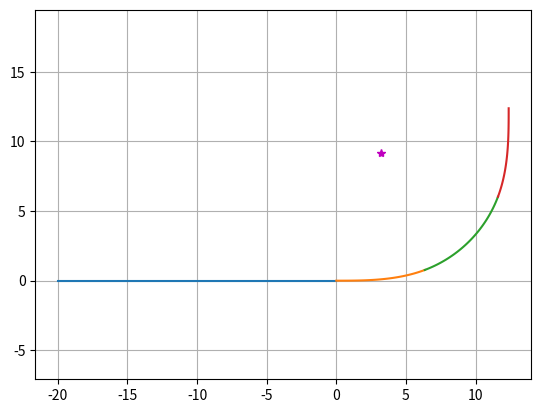

Python code for this plot:
# Clothoid 
# - Euler Spiral
# - Fresnel
# - Cornu


import numpy as np
import matplotlib.pyplot as plt

from scipy.special import fresnel


# reference:
#  1. https://pwayblog.com/2016/07/03/the-clothoid/
#  1. https://en.wikipedia.org/wiki/Euler_spiral
#
# clothoid - continuous, linear curvature variation
#
# Clothoid gemoetry and math
#
# -> A_sq = rl = Ri*Li = c*t
#
#  ; A - flatness / homothetic parameter
#
#  ; (x=0.,y=0.) at (R=Inf,L=0.0)
#  ; (x=0.5*A/sqrt(pi), y=0.5*A/sqrt(pi)) at (R=0,L=Inf)
#
#
# The angle ai ; measured beteween the tangent in the current point i and initial direction (R=Inf)
#
# -> ai = Li_sq / (2*A_sq)
#       = Li_sq / (2*R*L)
#       = Li / (2*Ri)
#
def is_positive(v):
    return True if v>0 else False

def azi2u(azi):
    return np.array([np.cos(azi), np.sin(azi)]).T





class Base:
    def __init__(self,s,x,y,hdg,length):
        self.s = s
        self.x = x
        self.y = y
        self.hdg = hdg
        self.length = length

class Line(Base):
    def __init__(self,s,x,y,hdg,length):
        super().__init__(s,x,y,hdg,length)

    def xy_at_ls(self,l):
        return np.array([[self.x, self.y]]) + [azi2u(self.hdg)]*np.array(l).reshape((-1,1))

    def hdg_at_ls(self,l):
        return np.array([self.hdg]*len(l))

class Spiral(Base):
    def __init__(self,s,x,y,hdg,length, curvStart,curvEnd):
        super().__init__(s,x,y,hdg,length)

        self.curvStart = curvStart
        self.curvEnd = curvEnd

        # euler spiral
        assert is_positive(curvStart)==is_positive(curvEnd)

        abs_c1, abs_c2 = abs(curvStart), abs(curvEnd)
        if abs_c1 < abs_c2:
            self._forward = True
            self._spiral = spiral = EulerSpiral.from_ccl(abs_c1, abs_c2, length)
            self._lmin = spiral.l_at_c(abs_c1)
            self._lmax = spiral.l_at_c(abs_c2)
        else:
            self._forward = False
            self._spiral = spiral = EulerSpiral.from_ccl(abs_c2, abs_c1, length)
            self._lmin = spiral.l_at_c(abs_c2)
            self._lmax = spiral.l_at_c(abs_c1)

        self._sign = 1.0 if is_positive(curvStart) else -1.0
        #
        # self.length = abs(self._lmin-self._lmax)

    @classmethod
    def from_ccq(cls,s,x,y,hdg,c1,c2,theta):
        c11 = abs(c1)
        c22 = abs(c2)
        if c11>c22:
            c11,c22 = c22,c11
        q = abs(theta)
        spiral = EulerSpiral.from_ccq(c11,c22,q)
        #
        l1 = spiral.l_at_c(c11)
        l2 = spiral.l_at_c(c22)
        length = l2-l1
        return cls(s,x,y,hdg,length,curvStart,curvEnd)

    def xy_at_ls(self, l):
        spiral = self._spiral
        ps_ = spiral.xy_at_l(self._lmin+l)
        
        #print(ps_)
        p00 = spiral.xy_at_l(self._lmin)
        p11 = spiral.xy_at_l(self._lmax)
        
        
        #p0 = ps_[0] if self._forward else ps_[-1]
        p0 = p00 if self._forward else p11
        ps0 = ps_-p0
        q_offset = 0.0
        if self._forward:
            if self._sign < 0 :
                ps0[:,1] = -ps0[:,1]
        else:
            q_offset = np.pi
            if self._sign > 0 :
                ps0[:,1] = -ps0[:,1]

        q0 = spiral.theta_at_l([self._lmin,self._lmax])[0 if self._forward else 1]
        if not self._forward:
            q0 = -q0

        q0 = q0+q_offset
        if self._sign<0:
            q0 = -q0
        q = -q0+self.hdg
        # q = -q0

        R = np.array([
                    [np.cos(q), -np.sin(q)],
                    [np.sin(q), np.cos(q)]])

        return np.array([[self.x, self.y]]) + ps0@R.T

    def hdg_at_ls(self,l):
        spiral = self._spiral
        qs_ = spiral.theta_at_l(self._lmin+l)
        
        q00 = spiral.theta_at_l(self._lmin)
        q11 = spiral.theta_at_l(self._lmax)

        
        q0 = q00 #qs_[0]
        dq = qs_ - q0
        if self._sign<0:
            dq = -dq
        
        return dq+self.hdg

class Arc(Base):
    def __init__(self,s,x,y,hdg,length, curvature):
        super().__init__(s,x,y,hdg,length)

        self.curvature = curvature

        self._pos_center = np.array([x,y]) + azi2u(hdg+np.pi/2)/curvature
        
        print('arc center', self._pos_center)
        

    def xy_at_ls(self,l):
        '''
        dq = l/r = l*c
        q = l*c + q0
        '''
        qs = self.hdg_at_ls(l)
        return [self._pos_center] + azi2u(qs-np.pi/2)/self.curvature 

    def hdg_at_ls(self,l):
        # print(l)
        # print(self.curvature)
        # print(l*self.curvature)
        return np.array(l)*self.curvature + self.hdg

class EulerSpiral:
    def __init__(self, RL):
        self.RL = RL
        return

    def __repr__(self):
        return f'EulerSpiral(RL={self.RL:.3f})'

    @classmethod
    def from_rl(cls,r,l):
        return cls(r*l)

    ##@classmethod
    ##def from_rrq(cls, r1,r2,theta):
    ##    '''
    ##    solve

    ##    q1 = l1/r1/2.0
    ##       = RL/(r1**2)/2.0
    ##    q2 = l2/r2/2.0
    ##       = RL/(r2**2)/2.0

    ##    theta = q2-q1 = RL/2.0 * ( 1/(r2**2) - 1/(r1**2) )

    ##    => RL = 2.0 * theta / ( 1/(r2**2) - 1/(r1**2) )
    ##    '''

    ##    RL = 2.0 * theta / ( 1/(r2**2) - 1/(r1**2) )

    ##    return cls(RL)

    @classmethod
    def from_ccq(cls, c1,c2,theta):
        '''
        solve

        q1 = l1/r1/2.0
           = RL/(r1**2)/2.0
        q2 = l2/r2/2.0
           = RL/(r2**2)/2.0

        theta = q2-q1 = RL/2.0 * ( 1/(r2**2) - 1/(r1**2) )

        => RL = 2.0 * theta / ( 1/(r2**2) - 1/(r1**2) )
        '''

        RL = 2.0 * theta / ( c2**2 - c1**2 )

        return cls(RL)

    @classmethod
    def from_ccl(cls, c1,c2,length):
        '''
        solve

        RL = l1*r1
        l1 = RL / r1 = RL * c1
        l2 = RL / r2 = RL * c2

        length = l2-l1 = RL(c2-c1)
        RL = length/(c2-c1)

        '''

        RL = length/(c2-c1)

        return cls(RL)

    def theta_at_l(self, l):
        '''
        RL = R_s*L_s = contant
        -> 1/R_s = L_s/RL

        theta_s = L_s / (2*R_s)
                = (L_s**2)/(2*RL)

        '''
        return (np.array(l)**2)/self.RL/2.0

    def xy_at_l(self, l):
        '''
        scipy fresnel formula is different from normalized euler spiral
            C(t1) = intgral(0,t1)(cos(pi/2 * t**2))
            S(t1) = intgral(0,t1)(sin(pi/2 * t**2))

        we want, (normalized euler spiral)
            NC(s1) = intgral(0,s1)(cos(s**2))
            NS(s1) = intgral(0,s1)(sin(s**2))

        ...
            substitute pi/2*(t**2) -> s**2

            -> s = t * sqrt(pi/2)
            -> t = s / sqrt(pi/2)

            dt = ds / sqrt(pi/2)

            => NC(s1) = sqrt(pi/2) * C(t1)

        '''
        # scale down to normalized Euler spiral
        SCALE = np.sqrt(2.0*self.RL)
        s = l/SCALE

        # get fresnel integral of normalized ...
        SQRT_PI_2 = np.sqrt(np.pi/2.0)
        t = s/SQRT_PI_2
        ns_,nc_ = fresnel(t)
        ncs = nc_*SQRT_PI_2
        nss = ns_*SQRT_PI_2

        # scale back
        cs = ncs*SCALE
        ss = nss*SCALE

        # RL = self.RL
        # x = l - (l**5)/(40*(RL**2)) + (l**9)/(3456*(RL**4)) - (l**13)/(599040*(RL**6))  # + ...
        # y = (l**3)/(6*RL) - (l**7)/(336*(RL**3)) + (l**11)/(42240*(RL**5)) - (l**15)/(9676800*(RL**7)) # + ...

        if type(l) == np.ndarray:
            return np.c_[cs,ss]
        else:
            return np.array([cs,ss])

    def l_at_r(self, r):
        return self.RL/r

    def r_at_l(self, l):
        return self.RL/l

    def l_at_c(self, c):
        return self.RL*c

    def c_at_l(self, l):
        return l/self.RL

    def rotation_center_at_l(self, l):
        p = self.xy_at_l(l)
        r = self.r_at_l(l)

        qv = self.theta_at_l(l)+np.pi/2.
        v = np.array([np.cos(qv), np.sin(qv)])

        if type(l) == np.ndarray:
            return p + v.T*r[:,None]
        else:
            return p + v*r


def test1() :

    ls = np.arange(0.,10.0,0.01)
    # print(ls)

    spiral = EulerSpiral(1.0)
    xy = spiral.xy_at_l(ls)


    plt.figure()
    plt.plot(xy[:,0],xy[:,1])

    plt.grid()
    # plt.legend()
    plt.axis('equal')

    plt.show()


def test2() :

    r1,r2,dq = 1500., 9., np.radians(20.62)

    spiral = EulerSpiral.from_ccq(1/r1,1/r2,dq)

    l1 = spiral.l_at_r(r1)
    l2 = spiral.l_at_r(r2)
    ls = np.arange(l1,l2,0.01)

    xy = spiral.xy_at_l(ls)

    cs = spiral.rotation_center_at_l(np.linspace(l1,l2,10))

    plt.figure()
    plt.plot(xy[:,0],xy[:,1])
    plt.plot(cs[:,0],cs[:,1],'m*-')

    plt.grid()
    # plt.legend()
    plt.axis('equal')

    plt.show()


def translate_rotate(ps, translation, heading):
    ps1 = ps + [translation]
    R = np.array([
                 [np.cos(heading), -np.sin(heading)],
                 [np.sin(heading), np.cos(heading)]])
    # return (R@ps1.T).T
    return ps1@R.T


def ncap_road() :

    r1,r2,dq = 1500., 9., np.radians(20.62)

    spiral = EulerSpiral.from_ccq(1/r1,1/r2,dq)

    l1 = spiral.l_at_r(r1)
    l2 = spiral.l_at_r(r2)
    q1 = spiral.theta_at_l(l1)
    q2 = spiral.theta_at_l(l2)

    xy = spiral.xy_at_l(np.linspace(l1,l2,20))
    pc = spiral.rotation_center_at_l(np.array([l2]))
    print('radius', np.linalg.norm(xy[-1]-pc))

    heading0 = 0.0
    heading1 = q2-q1
    print('heading', np.degrees([heading0, heading1]))
    print(20.62*2 + 48.76)
    print('distance', l2-l1)

    xy_cl = translate_rotate(xy, -xy[0], -heading0)
    rc_cl = translate_rotate(pc, -xy[0], -heading0)


    plt.figure()
    plt.plot(xy_cl[:,0],xy_cl[:,1])
    plt.plot(rc_cl[:,0],rc_cl[:,1],'m*-')
    plt.plot([xy_cl[-1,0],rc_cl[0,0]],[xy_cl[-1,1],rc_cl[0,1]],'r-')

    plt.grid()
    # plt.legend()
    plt.axis('equal')

    plt.show()


def test3():

    #<geometry s="0.0000000000000000e+00" x="1.1999999999998883e+02" y="1.3700000000000000e+02" hdg="-1.5707963267998624e+00" length="5.1868687057179841e-01">
    #    <line/>
    #</geometry>
    #<geometry s="5.1868687057179841e-01" x="1.1999999999998883e+02" y="1.3648131312942820e+02" hdg="-1.5707963268059659e+00" length="8.9414893617021267e+00">
    #    <spiral curvStart="-0.0000000000000000e+00" curvEnd="-8.5106382978723402e-02"/>
    #<geometry s="9.4601762322739251e+00" x="1.1887762726395758e+02" y="1.2766840661121266e+02" hdg="-1.9512852358133257e+00" length="9.5153674781379021e+00">
    #    <arc curvature="-8.5106382978723402e-02"/>
    #</geometry>

    c1,c2 = 0, 8.5106382978723402e-02
    dq = 1.9512852358133257e+00 - 1.5707963268059659e+00
    dl = 6.439328083202938

    spiral1 = EulerSpiral.from_ccq(c1,c2,dq)
    spiral2 = EulerSpiral.from_ccl(c1,c2,dl)

    print(spiral1)
    print(spiral2)

    


def test_geometry():

    plt.figure()

    s = 0.0
    x,y = -20.0, 0.0
    hdg = 0.0
    
    curvature = 1/9.0

    # line
    length = 20.0
    geom = Line(s,x,y,hdg,length)

    ls = np.linspace(0.,geom.length)
    ps = geom.xy_at_ls(ls)
    plt.plot(ps[:,0],ps[:,1])
    
    
    # spiral
    s=s+geom.length
    # print(geom.length)
    x, y = geom.xy_at_ls([geom.length])[0]
    hdg = geom.hdg_at_ls([geom.length])[0]
    length = 6.439328083202938
    curvStart,curvEnd = 1/1500. , curvature
    # curvStart,curvEnd = curvature, curvature/2
    # curvStart,curvEnd = -curvature, -1/1000.
    # curvStart,curvEnd = -curvature, -curvature/2
    geom = Spiral(s, x, y, hdg, length, curvStart,curvEnd)

    ls = np.linspace(0.,geom.length)
    ps = geom.xy_at_ls(ls)
    plt.plot(ps[:,0],ps[:,1])
    
           
    # arc
    s=s+geom.length
    x,y = geom.xy_at_ls(np.array([geom.length]))[0]
    
    
    
    hdg = geom.hdg_at_ls(np.array([geom.length]))[0]
    length = 7.6592
    curvature = 1/9.0
    geom = Arc(s, x, y, hdg, length, curvature)


    ls = np.linspace(0.,geom.length)
    ps = geom.xy_at_ls(ls)
    plt.plot(ps[:,0],ps[:,1])
    plt.plot(geom._pos_center[0],geom._pos_center[1],'m*-')


    # spiral
    s=s+geom.length
    # print(geom.length)
    x,y = geom.xy_at_ls([geom.length])[0]
    hdg = geom.hdg_at_ls([geom.length])[0]
    length = 6.439328083202938
    curvStart,curvEnd = curvature, 1/1500.
    # curvStart,curvEnd = curvature, curvature/2
    # curvStart,curvEnd = -curvature, -1/1000.
    # curvStart,curvEnd = -curvature, -curvature/2
    geom = Spiral(s, x, y, hdg, length, curvStart,curvEnd)
    #geom = Spiral.from_ccq(0.0, x, y, hdg, curvStart, curvEnd, delta_theta)
    
    


    ls = np.linspace(0.,geom.length)
    ps = geom.xy_at_ls(ls)
    plt.plot(ps[:,0],ps[:,1])



    plt.grid()
    plt.axis('equal')

    plt.show()
    


    return



if __name__ == '__main__':

    # test1()
#
    # test2()

    # ncap_road()

    # test3()

    test_geometry()





